Run: headless pygame with SDL's dummy video driver; simulated clock (each Clock.tick advances the game by its frame time, no real sleeping); random seed 0; keys injected as events and as key.get_pressed() state; no mouse input.
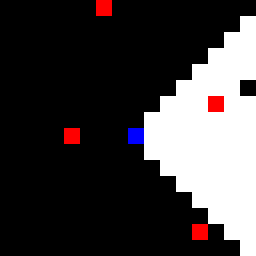
Frame 1 of 4 · flips 1–60 · no input
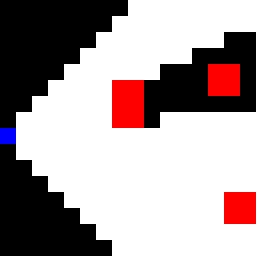
Frame 2 of 4 · flips 61–180 · tapped SPACE, RETURN · held RIGHT (→), D
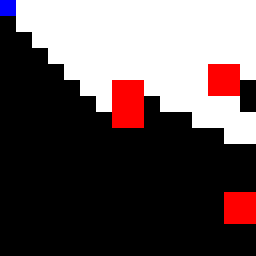
Frame 3 of 4 · flips 181–300 · held DOWN (↓), S
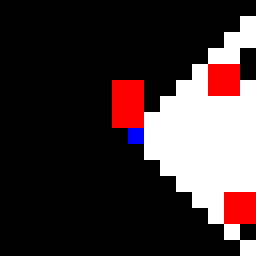
Frame 4 of 4 · flips 301–420 · held LEFT (←), A, UP (↑), W

The pygame program that drew these frames:

import math
import random
import pygame

pygame.init()

window = pygame.display.set_mode((256,256))
screen = pygame.surface.Surface((16,16))

w , h = screen.get_width() , screen.get_height()

pos = [8,8]

orien = 0

zone = [[0 for y in range(w)] for x in range(h)]
for a in range(4):
    x = random.randint(0,w-2)
    y = random.randint(0,h-2)
    zone[x][y] = 1

cont = True
while cont:
    view = [[0 for y in range(w)] for x in range(h)]
    for a in range(-45, 45, 1):
        for r in range(22):
            b = (orien+a)*math.pi/180
            x = round(r*math.cos(b)+pos[0])
            y = round(r*math.sin(b)+pos[1])
            if 0<=x<w and 0<=y<h:
                if zone[x][y]:
                    view[x][y] = 0
                    break
                else:
                    view[x][y] = 1

    for x in range(w):
        for y in range(h):
            pygame.draw.rect(screen, view[x][y]*16777215, (x,y,1,1))
            if zone[x][y]:
                pygame.draw.rect(screen, (255,0,0), (x,y,1,1))
    pygame.draw.rect(screen, (0,0,255), pos+[1,1])
    
    pygame.transform.scale(screen, window.get_size(), window)
    pygame.display.flip()
    pygame.time.Clock().tick(30)
    
    key = pygame.key.get_pressed()
    if key[pygame.K_UP]: pos[1] = (pos[1]-1)%h
    if key[pygame.K_DOWN]: pos[1] = (pos[1]+1)%h
    if key[pygame.K_LEFT]: pos[0] = (pos[0]-1)%w
    if key[pygame.K_RIGHT]: pos[0] = (pos[0]+1)%w
    if key[pygame.K_KP6]: orien =   0
    if key[pygame.K_KP3]: orien =  45
    if key[pygame.K_KP2]: orien =  90
    if key[pygame.K_KP1]: orien = 135
    if key[pygame.K_KP4]: orien = 180
    if key[pygame.K_KP7]: orien = 225
    if key[pygame.K_KP8]: orien = 270
    if key[pygame.K_KP9]: orien = 315

    for event in pygame.event.get():
        if event.type == pygame.QUIT:
            cont = False
        if event.type == pygame.KEYDOWN:
            if event.key == pygame.K_SPACE:
                zone = [[0 for y in range(w)] for x in range(h)]
                for a in range(4):
                    x = random.randint(0,w-2)
                    y = random.randint(0,h-2)
                    zone[x][y] = 1
                    zone[x+1][y] = 1
                    zone[x+1][y+1] = 1
                    zone[x][y+1] = 1

pygame.quit()
